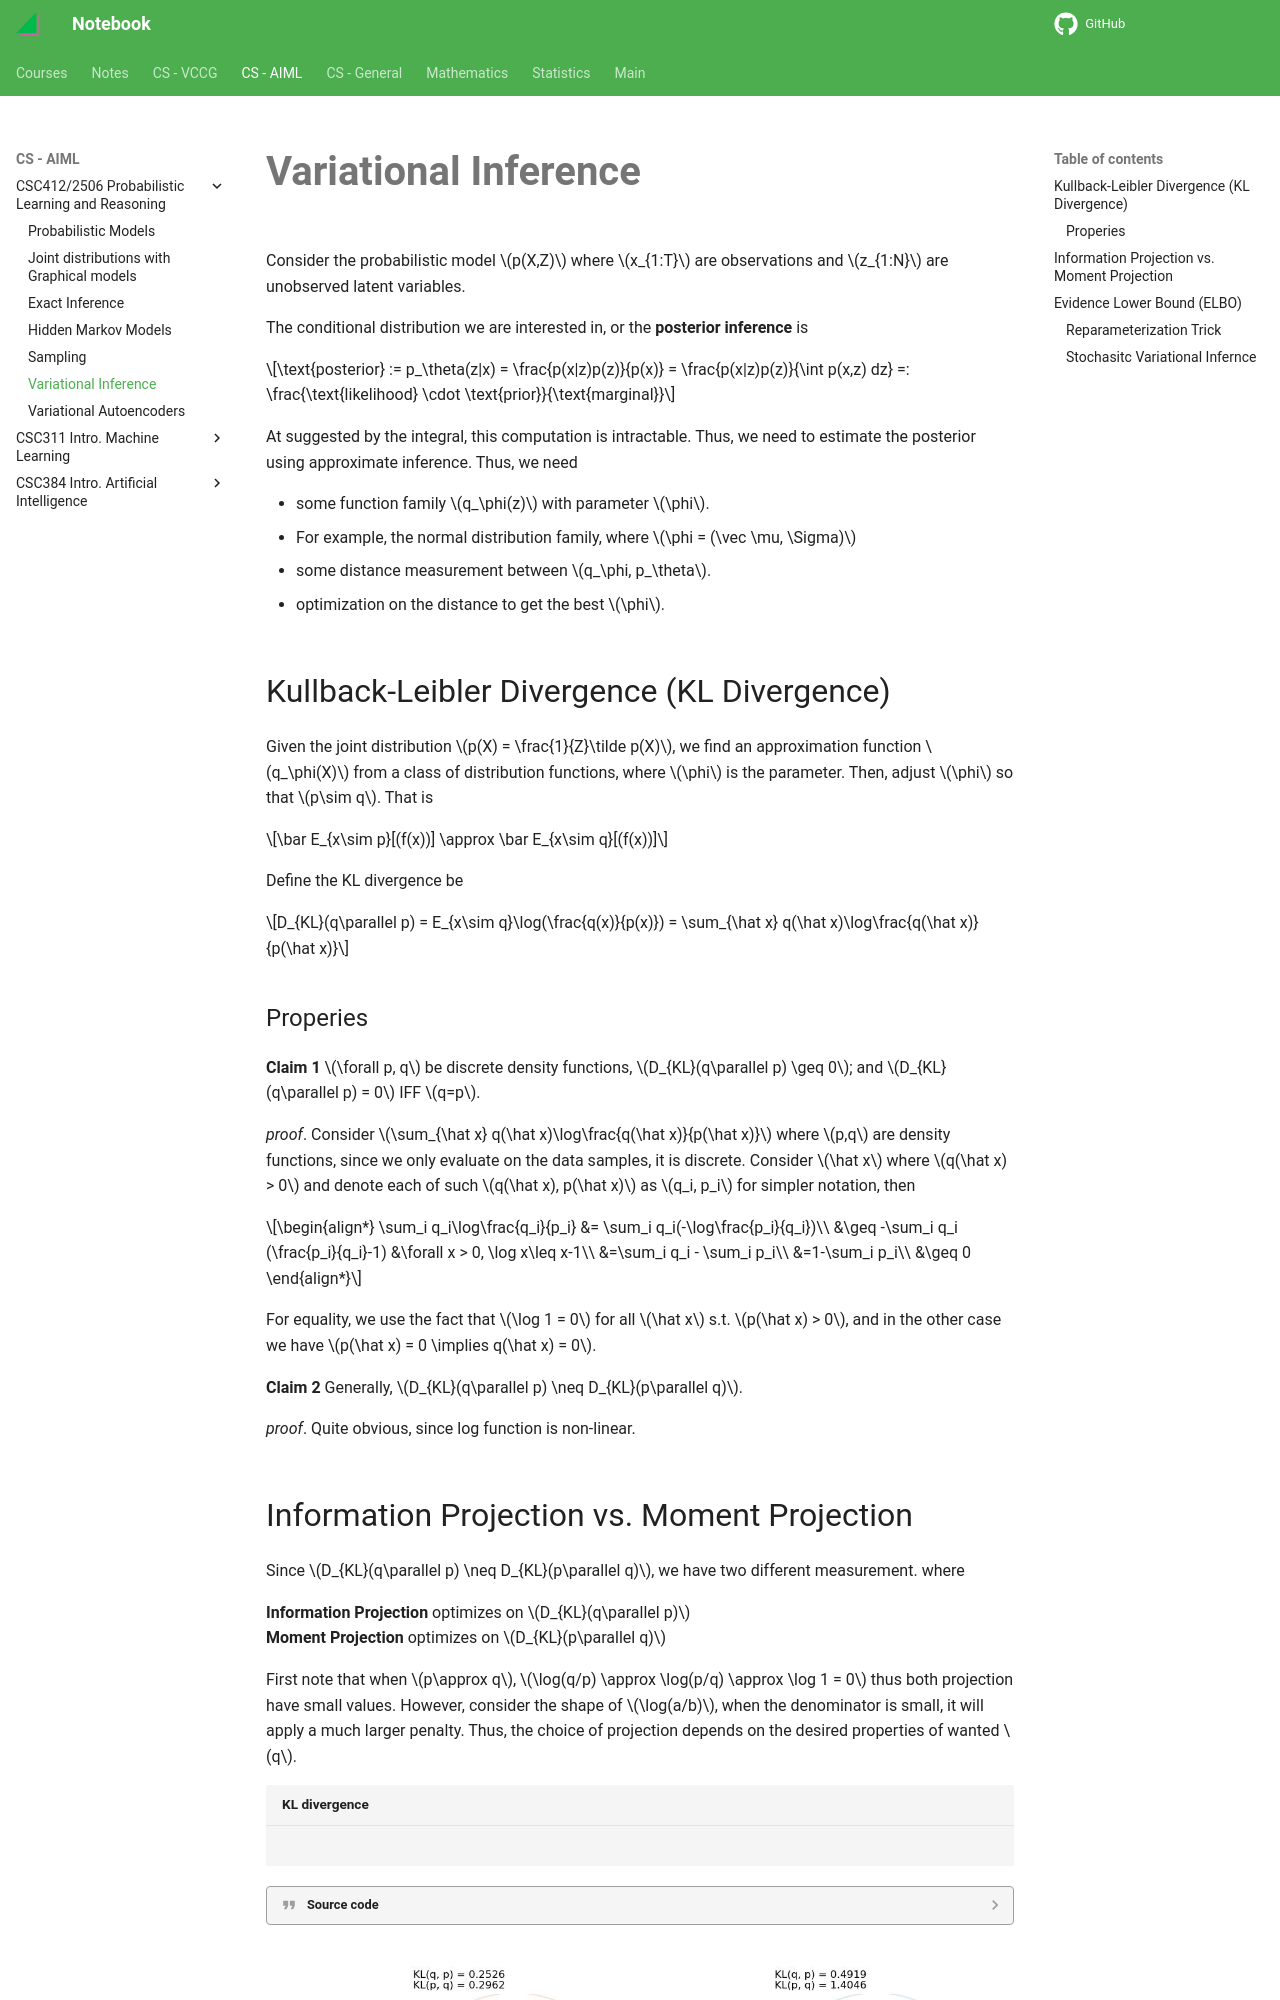

repository: haoda-li/notebook · page: aiml/csc412/vi.html · generator: mkdocs

# Variational Inference

Consider the probabilistic model $p(X,Z)$ where $x_{1:T}$ are observations and $z_{1:N}$ are unobserved latent variables. 

The conditional distribution we are interested in, or the __posterior inference__ is

$$\text{posterior} := p_\theta(z|x) = \frac{p(x|z)p(z)}{p(x)} = \frac{p(x|z)p(z)}{\int p(x,z)
dz} =: \frac{\text{likelihood} \cdot \text{prior}}{\text{marginal}}$$

At suggested by the integral, this computation is intractable. Thus, we need to estimate the posterior using approximate inference. Thus, we need 

- some function family $q_\phi(z)$ with parameter $\phi$. 
  - For example, the normal distribution family, where $\phi = (\vec \mu, \Sigma)$
- some distance measurement between $q_\phi, p_\theta$. 
- optimization on the distance to get the best $\phi$. 

## Kullback-Leibler Divergence (KL Divergence)

Given the joint distribution $p(X) = \frac{1}{Z}\tilde p(X)$, we find an approximation function $q_\phi(X)$ from a class of distribution functions, where $\phi$ is the parameter. Then, adjust $\phi$ so that $p\sim q$. That is 

$$\bar E_{x\sim p}[(f(x))] \approx \bar E_{x\sim q}[(f(x))]$$

Define the KL divergence be 

$$D_{KL}(q\parallel p) = E_{x\sim q}\log(\frac{q(x)}{p(x)}) = \sum_{\hat x} q(\hat x)\log\frac{q(\hat x)}{p(\hat x)}$$

### Properies
__Claim 1__ $\forall p, q$ be discrete density functions, $D_{KL}(q\parallel p) \geq 0$; and $D_{KL}(q\parallel p) = 0$ IFF $q=p$.

_proof_. Consider $\sum_{\hat x} q(\hat x)\log\frac{q(\hat x)}{p(\hat x)}$ where $p,q$ are density functions, since we only evaluate on the data samples, it is discrete. Consider $\hat x$ where $q(\hat x) > 0$ and denote each of such $q(\hat x), p(\hat x)$ as $q_i, p_i$ for simpler notation, then

\begin{align*}
\sum_i q_i\log\frac{q_i}{p_i} &= \sum_i q_i(-\log\frac{p_i}{q_i})\\
&\geq -\sum_i q_i (\frac{p_i}{q_i}-1) &\forall x > 0, \log x\leq x-1\\
&=\sum_i q_i - \sum_i p_i\\
&=1-\sum_i p_i\\
&\geq 0
\end{align*}

For equality, we use the fact that $\log 1 = 0$ for all $\hat x$ s.t. $p(\hat x) > 0$, and in the other case we have $p(\hat x) = 0 \implies q(\hat x) = 0$. 

__Claim 2__ Generally, $D_{KL}(q\parallel p) \neq D_{KL}(p\parallel q)$. 

_proof_. Quite obvious, since log function is non-linear.
